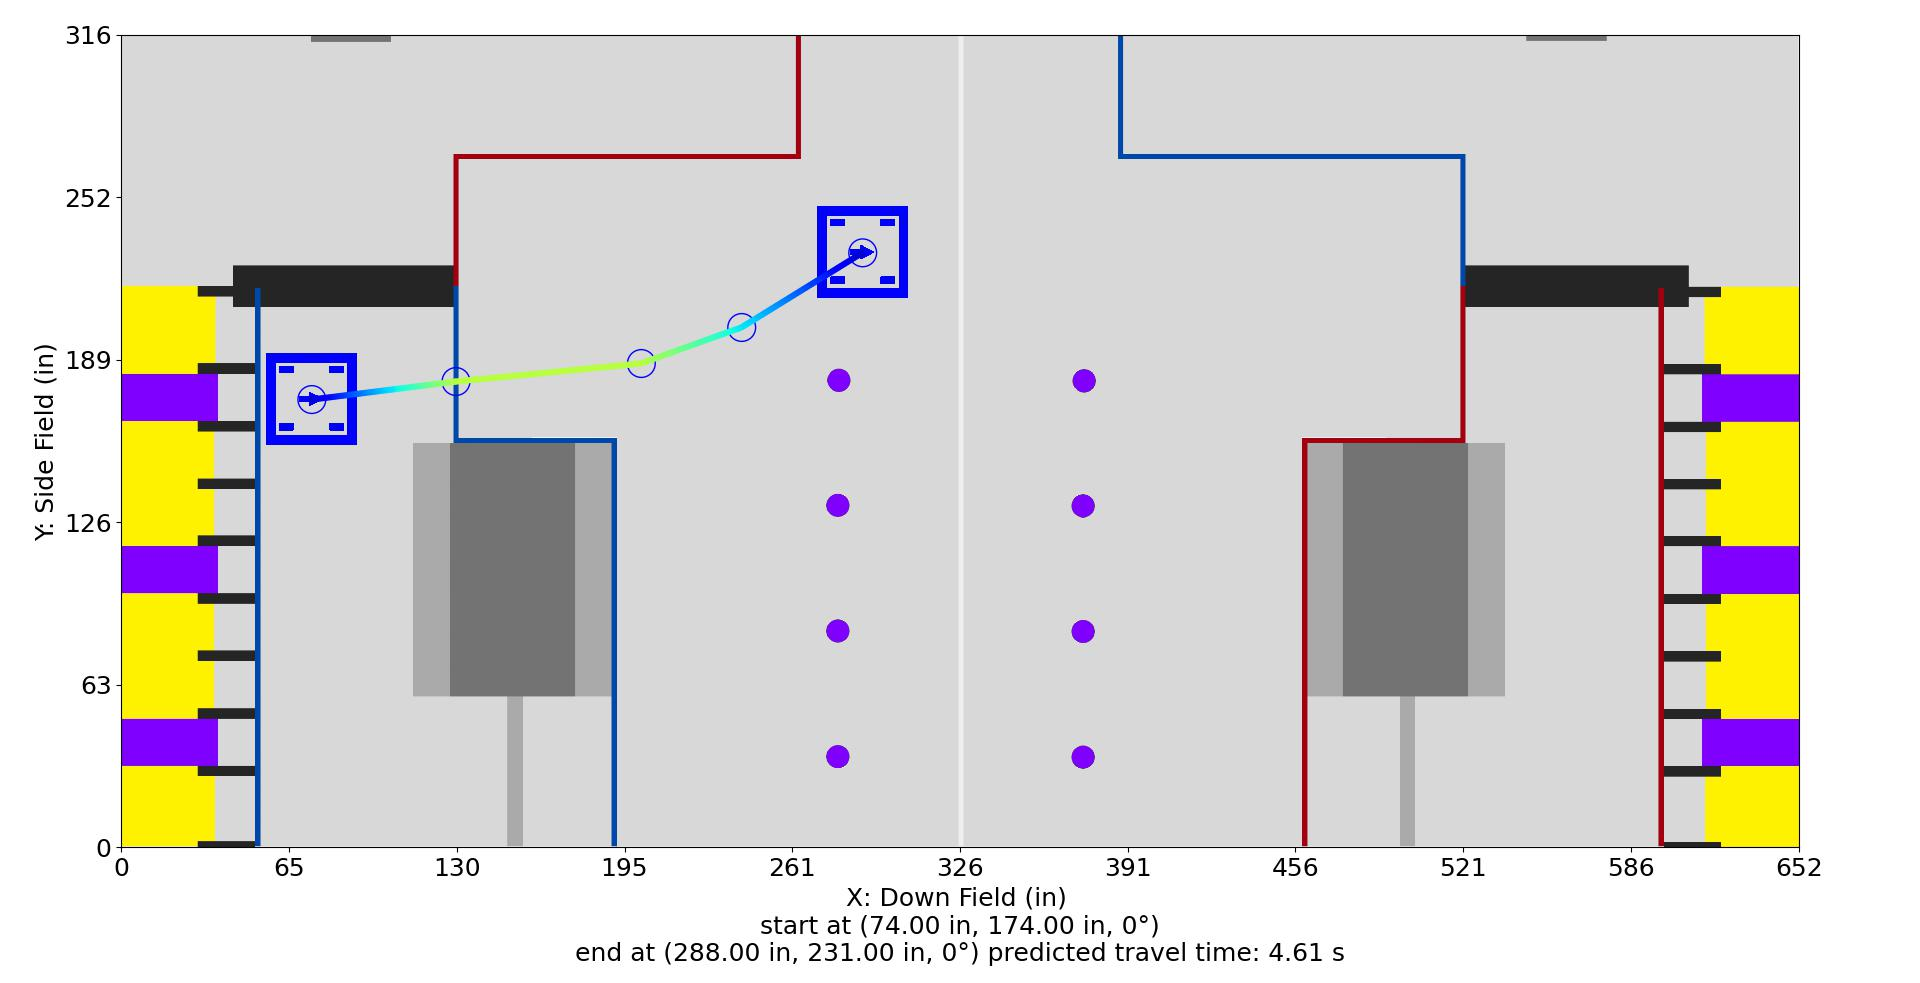

Source data for this figure (header and first rows):
Distance (in), Time (s), X (in), Y (in), Velocity (in/s), Orientation (deg), Touch, Rotational Velocity (deg/s), Way X (in), Way Y (in), Way Velocity (in/s), Way Orientation (deg), Way Turn Radius (in), Touch this Point
0.0, 0.0, 74.0, 174.0, 12.0, 0.0, 0, 0.0, 74.0, 174.0, 12.0, 0.0, 3.0, 0
1, 0.07847, 74.99, 174.1, 13.49, 0.0, 0, 0.0, 130.0, 181.0, 96.0, 0.0, 3.0, 0
2, 0.1487, 75.98, 174.2, 14.98, 0.0, 0, 0.0, 202.0, 188.0, 96.0, 0.0, 20.0, 0
3, 0.2123, 76.98, 174.4, 16.47, 0.0, 0, 0.0, 241.0, 202.0, 60.0, 0.0, 20.0, 0
4, 0.2704, 77.97, 174.5, 17.95, 0.0, 0, 0.0, 288.0, 231.0, 12.0, 0.0, 3.0, 0
5, 0.3239, 78.96, 174.6, 19.44, 0.0, 0, 0.0, , , , , , 
6, 0.3735, 79.95, 174.7, 20.93, 0.0, 0, 0.0, , , , , , 
7, 0.4196, 80.95, 174.9, 22.42, 0.0, 0, 0.0, , , , , , 
8, 0.4628, 81.94, 175, 23.91, 0.0, 0, 0.0, , , , , , 
9, 0.5033, 82.93, 175.1, 25.4, 0.0, 0, -0.0, , , , , , 
10, 0.5416, 83.92, 175.2, 26.88, 0.0, 0, -0.0, , , , , , 
11, 0.5778, 84.92, 175.4, 28.37, 0.0, 0, -0.0, , , , , , 
12, 0.6121, 85.91, 175.5, 29.86, 0.0, 0, -0.0, , , , , , 
13, 0.6448, 86.9, 175.6, 31.35, 0.0, 0, -0.0, , , , , , 
14, 0.676, 87.89, 175.7, 32.84, 0.0, 0, -0.0, , , , , , 
15, 0.7057, 88.88, 175.9, 34.33, 0.0, 0, -0.0, , , , , , 
16, 0.7343, 89.88, 176, 35.81, 0.0, 0, -0.0, , , , , , 
17, 0.7616, 90.87, 176.1, 37.3, 0.0, 0, -0.0, , , , , , 
18, 0.7879, 91.86, 176.2, 38.79, 0.0, 0, -0.0, , , , , , 
19, 0.8132, 92.85, 176.4, 40.28, 0.0, 0, -0.0, , , , , , 
20, 0.8376, 93.85, 176.5, 41.77, 0.0, 0, -0.0, , , , , , 
21, 0.8611, 94.84, 176.6, 43.26, 0.0, 0, -0.0, , , , , , 
22, 0.8838, 95.83, 176.7, 44.75, 0.0, 0, -0.0, , , , , , 
23, 0.9058, 96.82, 176.9, 46.23, 0.0, 0, -0.0, , , , , , 
24, 0.9271, 97.81, 177, 47.72, 0.0, 0, 0.0, , , , , , 
25, 0.9477, 98.81, 177.1, 49.21, 0.0, 0, 0.0, , , , , , 
26, 0.9677, 99.8, 177.2, 50.7, 0.0, 0, 0.0, , , , , , 
27, 0.9872, 100.8, 177.3, 52.19, 0.0, 0, 0.0, , , , , , 
28, 1.006, 101.8, 177.5, 53.68, 0.0, 0, 0.0, , , , , , 
29, 1.024, 102.8, 177.6, 55.16, 0.0, 0, 0.0, , , , , , 
30, 1.042, 103.8, 177.7, 56.65, 0.0, 0, 0.0, , , , , , 
31, 1.06, 104.8, 177.8, 58.14, 0.0, 0, 0.0, , , , , , 
32, 1.077, 105.8, 178, 59.63, 0.0, 0, 0.0, , , , , , 
33, 1.093, 106.7, 178.1, 61.12, 0.0, 0, 0.0, , , , , , 
34, 1.109, 107.7, 178.2, 62.61, 0.0, 0, 0.0, , , , , , 
35, 1.125, 108.7, 178.3, 64.09, 0.0, 0, 0.0, , , , , , 
36, 1.141, 109.7, 178.5, 65.58, 0.0, 0, 0.0, , , , , , 
37, 1.156, 110.7, 178.6, 67.07, 0.0, 0, 0.0, , , , , , 
38, 1.17, 111.7, 178.7, 68.56, 0.0, 0, 0.0, , , , , , 
39, 1.185, 112.7, 178.8, 70.05, 0.0, 0, 0.0, , , , , , 
40, 1.199, 113.7, 179, 71.54, 0.0, 0, 0.0, , , , , , 
41, 1.213, 114.7, 179.1, 73.03, 0.0, 0, 0.0, , , , , , 
42, 1.226, 115.7, 179.2, 74.51, 0.0, 0, 0.0, , , , , , 
43, 1.24, 116.7, 179.3, 76, 0.0, 0, 0.0, , , , , , 
44, 1.253, 117.7, 179.5, 77.49, 0.0, 0, 0.0, , , , , , 
45, 1.266, 118.7, 179.6, 78.98, 0.0, 0, 0.0, , , , , , 
46, 1.278, 119.6, 179.7, 80.47, 0.0, 0, 0.0, , , , , , 
47, 1.29, 120.6, 179.8, 81.96, 0.0, 0, 0.0, , , , , , 
48, 1.302, 121.6, 180, 83.44, 0.0, 0, 0.0, , , , , , 
49, 1.314, 122.6, 180.1, 84.93, 0.0, 0, 0.0, , , , , , 
50, 1.326, 123.6, 180.2, 86.42, 0.0, 0, 0.0, , , , , , 
51, 1.338, 124.6, 180.3, 87.91, 0.0, 0, 0.0, , , , , , 
52, 1.349, 125.6, 180.4, 89.4, 0.0, 0, 0.0, , , , , , 
53, 1.36, 126.6, 180.6, 90.89, 0.0, 0, 0.0, , , , , , 
54, 1.371, 127.6, 180.7, 92.37, 0.0, 0, 0.0, , , , , , 
55, 1.382, 128.6, 180.8, 93.86, 0.0, 0, 0.0, , , , , , 
56, 1.392, 129.6, 180.9, 95.35, 0.0, 0, 0.0, , , , , , 
56.44, 1.397, 130.0, 181.0, 95.96, 0.0, 0, 0.0, , , , , , 
57.44, 1.407, 131, 181.1, 96.0, 0.0, 0, 0.0, , , , , , 
58.44, 1.417, 132, 181.2, 96.0, 0.0, 0, 0.0, , , , , , 
... 167 more rows
